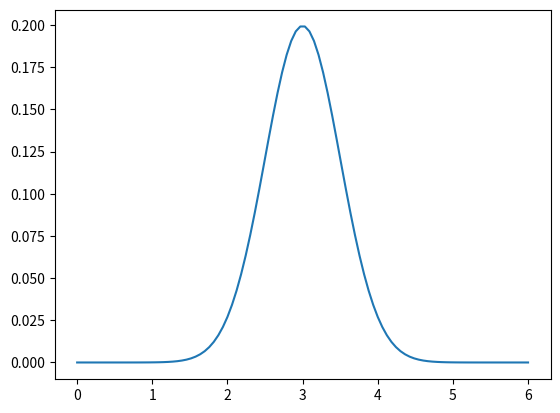
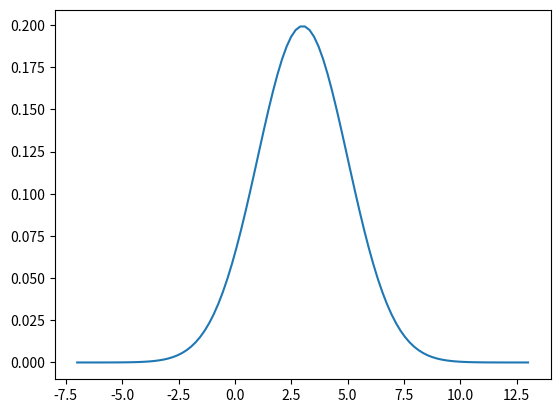

Python code for these plots, in order:
import math
import numpy as np
import matplotlib.pyplot as plt
from scipy.stats import norm

# 1번
def my_pdf(x, mu, sigma):
    return ((sigma * math.sqrt(2*math.pi))**(-1)) * (math.exp((-1)*((x-mu)**2)/2*sigma**2))

x_values = np.linspace(0, 6, 100)
pdf_values = [my_pdf(x, 3, 2) for x in x_values]

plt.plot(x_values, pdf_values)
plt.show()
plt.clf()

#=================================
# 1번 다르게
# math는 값을 하나만 받음. np는 벡터 처리가 가능함.

def Norm(x, mu, sigma):
    return (1/(sigma * np.sqrt(2 * np.pi))) * np.exp(-0.5 * ((x - mu) / sigma)**2)
k=np.linspace(-7,13,100)

my_n=Norm(k,3,2)

plt.plot(k,my_n)
plt.show()
plt.clf()

# 2번

norm.cdf(3, 2, 3)
norm.cdf(5, 2, 3) - norm.cdf(2, 2, 3)
norm.cdf(3, 2, 3) + (1 - norm.cdf(7, 2, 3))

#=================================

norm.ppf(0.95, 30, 2)
